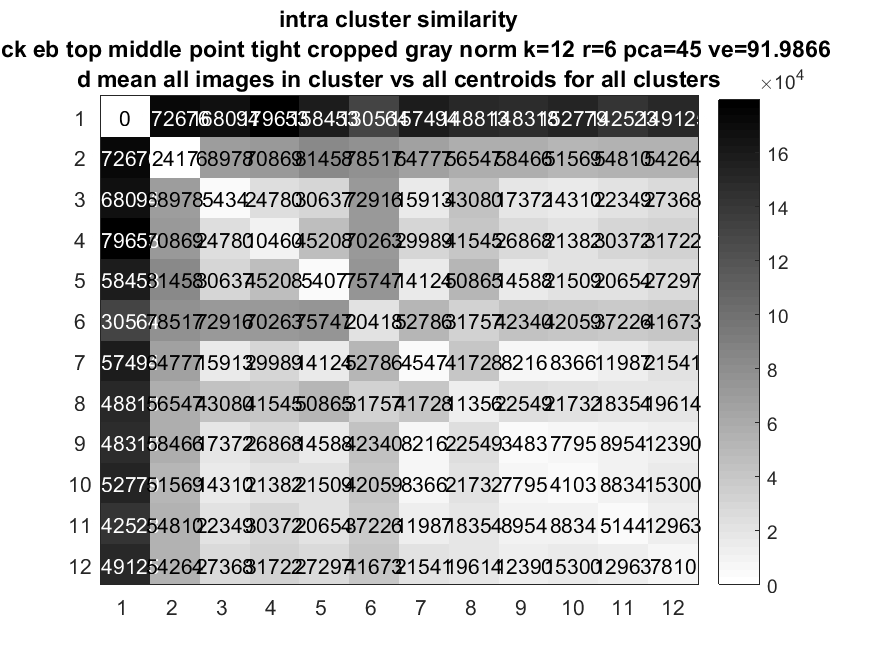

The file beside this chart, header and first rows:
0, 1.7268e+05, 1.6809e+05, 1.7965e+05, 1.5845e+05, 1.3056e+05, 1.5749e+05, 1.4881e+05, 1.4832e+05, 1.5278e+05, 1.4252e+05, 1.4912e+05
1.7268e+05, 2417, 68978, 70869, 81458, 78517, 64777, 56547, 58466, 51569, 54810, 54264
1.6809e+05, 68978, 5434, 24780, 30637, 72916, 15913, 43080, 17372, 14310, 22349, 27368
1.7965e+05, 70869, 24780, 10460, 45208, 70263, 29989, 41545, 26868, 21382, 30372, 31722
1.5845e+05, 81458, 30637, 45208, 5407, 75747, 14124, 50865, 14588, 21509, 20654, 27297
1.3056e+05, 78517, 72916, 70263, 75747, 20418, 52786, 31757, 42340, 42059, 37226, 41673
1.5749e+05, 64777, 15913, 29989, 14124, 52786, 4547, 41728, 8216, 8366, 11987, 21541
1.4881e+05, 56547, 43080, 41545, 50865, 31757, 41728, 11356, 22549, 21732, 18354, 19614
1.4832e+05, 58466, 17372, 26868, 14588, 42340, 8216, 22549, 3483, 7795, 8954, 12390
1.5278e+05, 51569, 14310, 21382, 21509, 42059, 8366, 21732, 7795, 4103, 8834, 15300
1.4252e+05, 54810, 22349, 30372, 20654, 37226, 11987, 18354, 8954, 8834, 5144, 12963
1.4912e+05, 54264, 27368, 31722, 27297, 41673, 21541, 19614, 12390, 15300, 12963, 7810
